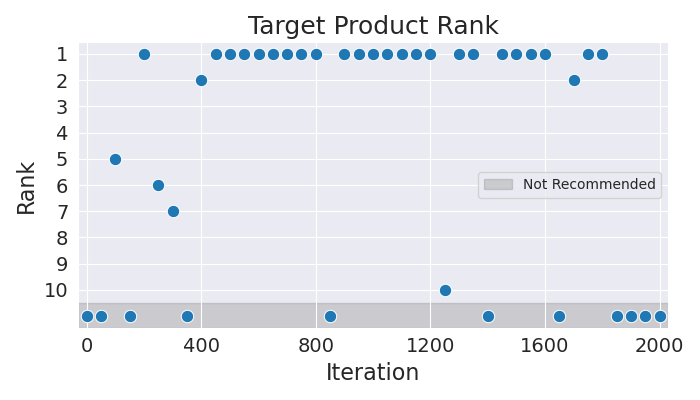

The data file committed next to this chart (first rows):
Iteration, Rank
0, 11
50, 11
100, 5
150, 11
200, 1
250, 6
300, 7
350, 11
400, 2
450, 1
500, 1
550, 1
600, 1
650, 1
700, 1
750, 1
800, 1
850, 11
900, 1
950, 1
1000, 1
1050, 1
1100, 1
1150, 1
1200, 1
1250, 10
1300, 1
1350, 1
1400, 11
1450, 1
1500, 1
1550, 1
1600, 1
1650, 11
1700, 2
1750, 1
1800, 1
1850, 11
1900, 11
1950, 11
2000, 11
